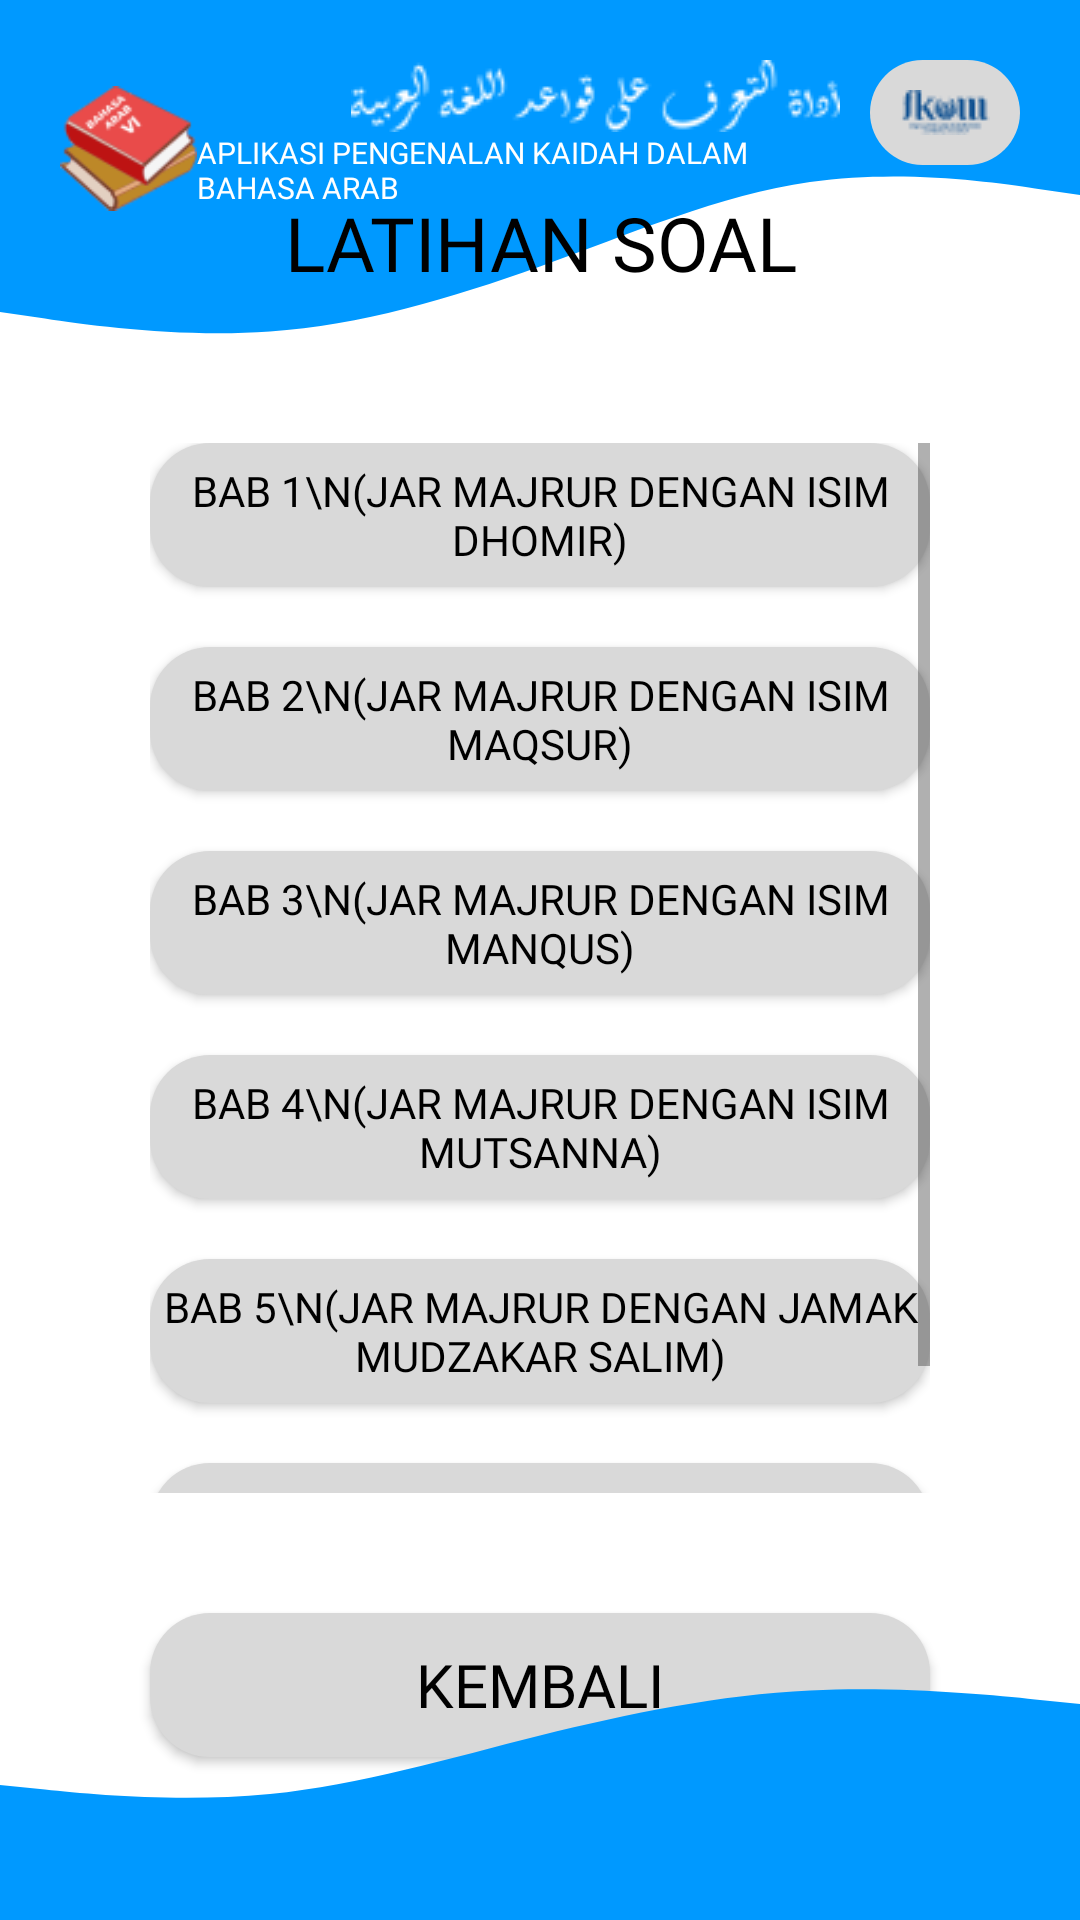

The Android layout XML behind this screen, and the referenced resources:
<!-- AndroidManifest.xml: application theme Theme.AplikasiBahasaArabNoAction -->
<!-- res/layout/activity_pilihan_bab_latihan.xml -->
<?xml version="1.0" encoding="utf-8"?>
<RelativeLayout xmlns:android="http://schemas.android.com/apk/res/android"
    xmlns:app="http://schemas.android.com/apk/res-auto"
    xmlns:tools="http://schemas.android.com/tools"
    android:layout_width="match_parent"
    android:layout_height="match_parent"
    android:background="@color/white"
    tools:context=".PilihanBabLatihan">



    <RelativeLayout
        android:layout_width="wrap_content"
        android:layout_height="wrap_content">
        <LinearLayout
            android:layout_width="match_parent"
            android:layout_height="wrap_content"
            android:orientation="vertical"
            android:rotation="180">

            <ImageView
                android:layout_width="match_parent"
                android:layout_height="130dp"
                android:rotationY="180"
                android:layout_alignParentStart="true"
                android:layout_alignParentTop="true"
                android:background="@drawable/wave" />

        </LinearLayout>

        <LinearLayout
            android:layout_marginRight="20dp"
            android:layout_marginTop="20dp"
            android:layout_marginLeft="20dp"
            android:gravity="start"
            android:layout_width="match_parent"
            android:orientation="horizontal"
            android:layout_height="wrap_content">

            <ImageView
                android:layout_weight="1"
                android:layout_width="wrap_content"
                android:layout_height="wrap_content"
                android:src="@drawable/buku1" />

            <LinearLayout
                android:gravity="right"
                android:layout_width="wrap_content"
                android:layout_height="wrap_content"
                android:layout_weight="2"
                android:layout_marginRight="10dp"
                android:orientation="vertical">

                <ImageView
                    android:layout_width="wrap_content"
                    android:layout_height="wrap_content"
                    android:src="@drawable/logoarabputih" />

                <TextView
                    android:textColor="@color/white"
                    android:fontFamily="@font/insanibuu"
                    android:textSize="10dp"
                    android:layout_width="wrap_content"
                    android:layout_height="wrap_content"
                    android:text="APLIKASI PENGENALAN KAIDAH DALAM BAHASA ARAB" />

            </LinearLayout>

            <ImageView
                android:layout_width="wrap_content"
                android:layout_height="wrap_content"
                android:src="@drawable/fkom"
                android:background="@drawable/btn_primary"
                android:padding="10dp" />


        </LinearLayout>
    </RelativeLayout>


    <LinearLayout

        android:layout_width="match_parent"
        android:layout_height="wrap_content"
        android:gravity="center"
        android:layout_centerVertical="true"
        android:orientation="vertical">


        <TextView
            android:layout_marginTop="20dp"
            android:textSize="25dp"
            android:textColor="@color/black"
            android:gravity="center"
            android:lineHeight="30dp"
            android:fontFamily="@font/insanibuu"
            android:layout_width="wrap_content"
            android:layout_height="wrap_content"
            android:text="LATIHAN SOAL" />

        <LinearLayout
            android:orientation="vertical"
            android:layout_marginTop="50dp"
            android:layout_marginLeft="50dp"
            android:layout_marginRight="50dp"
            android:layout_width="match_parent"
            android:layout_height="350dp">

          <LinearLayout
              android:layout_width="match_parent"
              android:orientation="vertical"
              android:layout_height="wrap_content">

              <ScrollView
                  android:layout_width="match_parent"
                  android:layout_height="wrap_content">

                  <LinearLayout
                      android:layout_width="match_parent"
                      android:layout_height="match_parent"
                      android:orientation="vertical">

                      <Button

                          android:id="@+id/latihanBab1"
                          android:layout_width="match_parent"
                          android:layout_height="wrap_content"
                          android:background="@drawable/btn_primary"
                          android:text="BAB 1\n(JAR MAJRUR DENGAN ISIM DHOMIR)"
                          android:theme="@style/myButton"
                          android:textColor="@color/black"
                          android:fontFamily="@font/insanibuu"
                          android:textSize="14dp" />


                      <Button
                          android:theme="@style/myButton"
                          android:id="@+id/latihanBab2"
                          android:layout_marginTop="20dp"
                          android:layout_width="match_parent"
                          android:layout_height="wrap_content"
                          android:background="@drawable/btn_primary"
                          android:text="BAB 2\n(JAR MAJRUR DENGAN ISIM MAQSUR)"
                          android:textColor="@color/black"
                          android:fontFamily="@font/insanibuu"
                          android:textSize="14dp" />

                      <Button
                          android:theme="@style/myButton"
                          android:id="@+id/latihanBab3"
                          android:layout_width="match_parent"
                          android:layout_height="wrap_content"
                          android:layout_marginTop="20dp"
                          android:background="@drawable/btn_primary"
                          android:fontFamily="@font/insanibuu"
                          android:text="BAB 3\n(JAR MAJRUR DENGAN ISIM MANQUS)"
                          android:textColor="@color/black"
                          android:textSize="14dp" />

                      <Button
                          android:theme="@style/myButton"
                          android:id="@+id/latihanBab4"
                          android:layout_width="match_parent"
                          android:layout_height="wrap_content"
                          android:layout_marginTop="20dp"
                          android:background="@drawable/btn_primary"
                          android:fontFamily="@font/insanibuu"
                          android:text="BAB 4\n(JAR MAJRUR DENGAN ISIM MUTSANNA)"
                          android:textColor="@color/black"
                          android:textSize="14dp" />

                      <Button
                          android:theme="@style/myButton"
                          android:id="@+id/latihanBab5"
                          android:layout_width="match_parent"
                          android:layout_height="wrap_content"
                          android:layout_marginTop="20dp"
                          android:background="@drawable/btn_primary"
                          android:fontFamily="@font/insanibuu"
                          android:text="BAB 5\n(JAR MAJRUR DENGAN JAMAK MUDZAKAR SALIM)"
                          android:textColor="@color/black"
                          android:textSize="14dp" />

                      <Button
                          android:theme="@style/myButton"
                          android:id="@+id/latihanBab6"
                          android:layout_width="match_parent"
                          android:layout_height="wrap_content"
                          android:layout_marginTop="20dp"
                          android:background="@drawable/btn_primary"
                          android:fontFamily="@font/insanibuu"
                          android:text="BAB 6\n(JAR MAJRUR DENGAN MAMNU’ MINA ASH-SHORF)"
                          android:textColor="@color/black"
                          android:layout_marginBottom="10dp"
                          android:textSize="14dp" />

                  </LinearLayout>

              </ScrollView>

          </LinearLayout>

        </LinearLayout>

        <Button
            android:layout_marginTop="40dp"
            android:layout_marginLeft="50dp"
            android:layout_marginRight="50dp"
            android:theme="@style/myButton"
            android:id="@+id/btnLatihanSoalKembali"
            android:layout_width="match_parent"
            android:layout_height="wrap_content"
            android:background="@drawable/btn_primary"
            android:text="KEMBALI"
            android:layout_marginBottom="10dp"
            android:textColor="@color/black"
            android:fontFamily="@font/insanibuu"
            android:textSize="20dp" />


    </LinearLayout>

    <LinearLayout
        android:id="@+id/footer"
        android:layout_alignParentBottom="true"
        android:layout_width="wrap_content"
        android:layout_height="wrap_content">
        <ImageView
            android:rotationY="180"
            android:layout_width="match_parent"
            android:layout_height="90dp"
            android:layout_alignParentStart="true"
            android:layout_alignParentTop="true"
            android:background="@drawable/wave" />



    </LinearLayout>



</RelativeLayout>
<!-- resources referenced by this layout -->
<resources>
  <color name="black">#FF000000</color>
  <color name="white">#FFFFFFFF</color>
  <!-- drawable btn_primary (drawable) -->
  <?xml version="1.0" encoding="utf-8"?>
  <shape
      xmlns:android="http://schemas.android.com/apk/res/android"
      android:shape="rectangle"
      >
  
      <corners
          android:radius="20dp" />
  
      <solid
          android:color="#D9D9D9" />
  
  </shape>
  <!-- drawable buku1: png bitmap (drawable, 5764 bytes) -->
  <!-- drawable fkom: png bitmap (drawable, 1017 bytes) -->
  <!-- drawable logoarabputih: png bitmap (drawable, 2918 bytes) -->
  <!-- drawable wave (drawable) -->
  <vector xmlns:android="http://schemas.android.com/apk/res/android"
      android:width="1440dp"
      android:height="320dp"
      android:viewportWidth="1440"
      android:viewportHeight="320">
    <path
        android:pathData="M0,64L60,58.7C120,53 240,43 360,48C480,53 600,75 720,101.3C840,128 960,160 1080,170.7C1200,181 1320,171 1380,165.3L1440,160L1440,320L1380,320C1320,320 1200,320 1080,320C960,320 840,320 720,320C600,320 480,320 360,320C240,320 120,320 60,320L0,320Z"
        android:fillColor="#0099ff"/>
  </vector>
  <style name="myButton" parent="Theme.AppCompat.Light.Dialog.Alert">
          
          <item name="colorAccent">@color/grey</item>
          
          <item name="android:textColorPrimary">@android:color/white</item>
          
          <item name="android:background">@android:color/white</item>
      </style>
  <style name="Theme.AplikasiBahasaArabNoAction" parent="Theme.MaterialComponents.DayNight.NoActionBar">
          
          <item name="colorPrimary">@color/purple_700</item>
          <item name="colorPrimaryVariant">@color/purple_700</item>
          <item name="colorOnPrimary">@color/white</item>
          
          <item name="colorSecondary">@color/teal_200</item>
          <item name="colorSecondaryVariant">@color/teal_700</item>
          <item name="colorOnSecondary">@color/black</item>
          
          <item name="android:statusBarColor">?attr/colorPrimaryVariant</item>
          
      </style>
  <color name="grey">#D9D9D9</color>
  <color name="purple_700">#FF3700B3</color>
  <color name="teal_200">#FF03DAC5</color>
  <color name="teal_700">#FF018786</color>
</resources>
